Labelled photos from "dataset", an image-classification folder in stahiomar/Cat-Breed-Classification-using-CNN. The possible labels are: orange cat, siamese cat, sphynx cat.

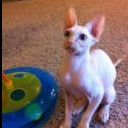
Label: sphynx cat

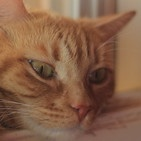
Label: orange cat

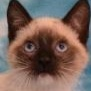
Label: siamese cat

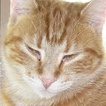
Label: orange cat

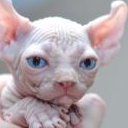
Label: sphynx cat

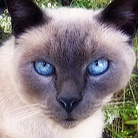
Label: siamese cat
